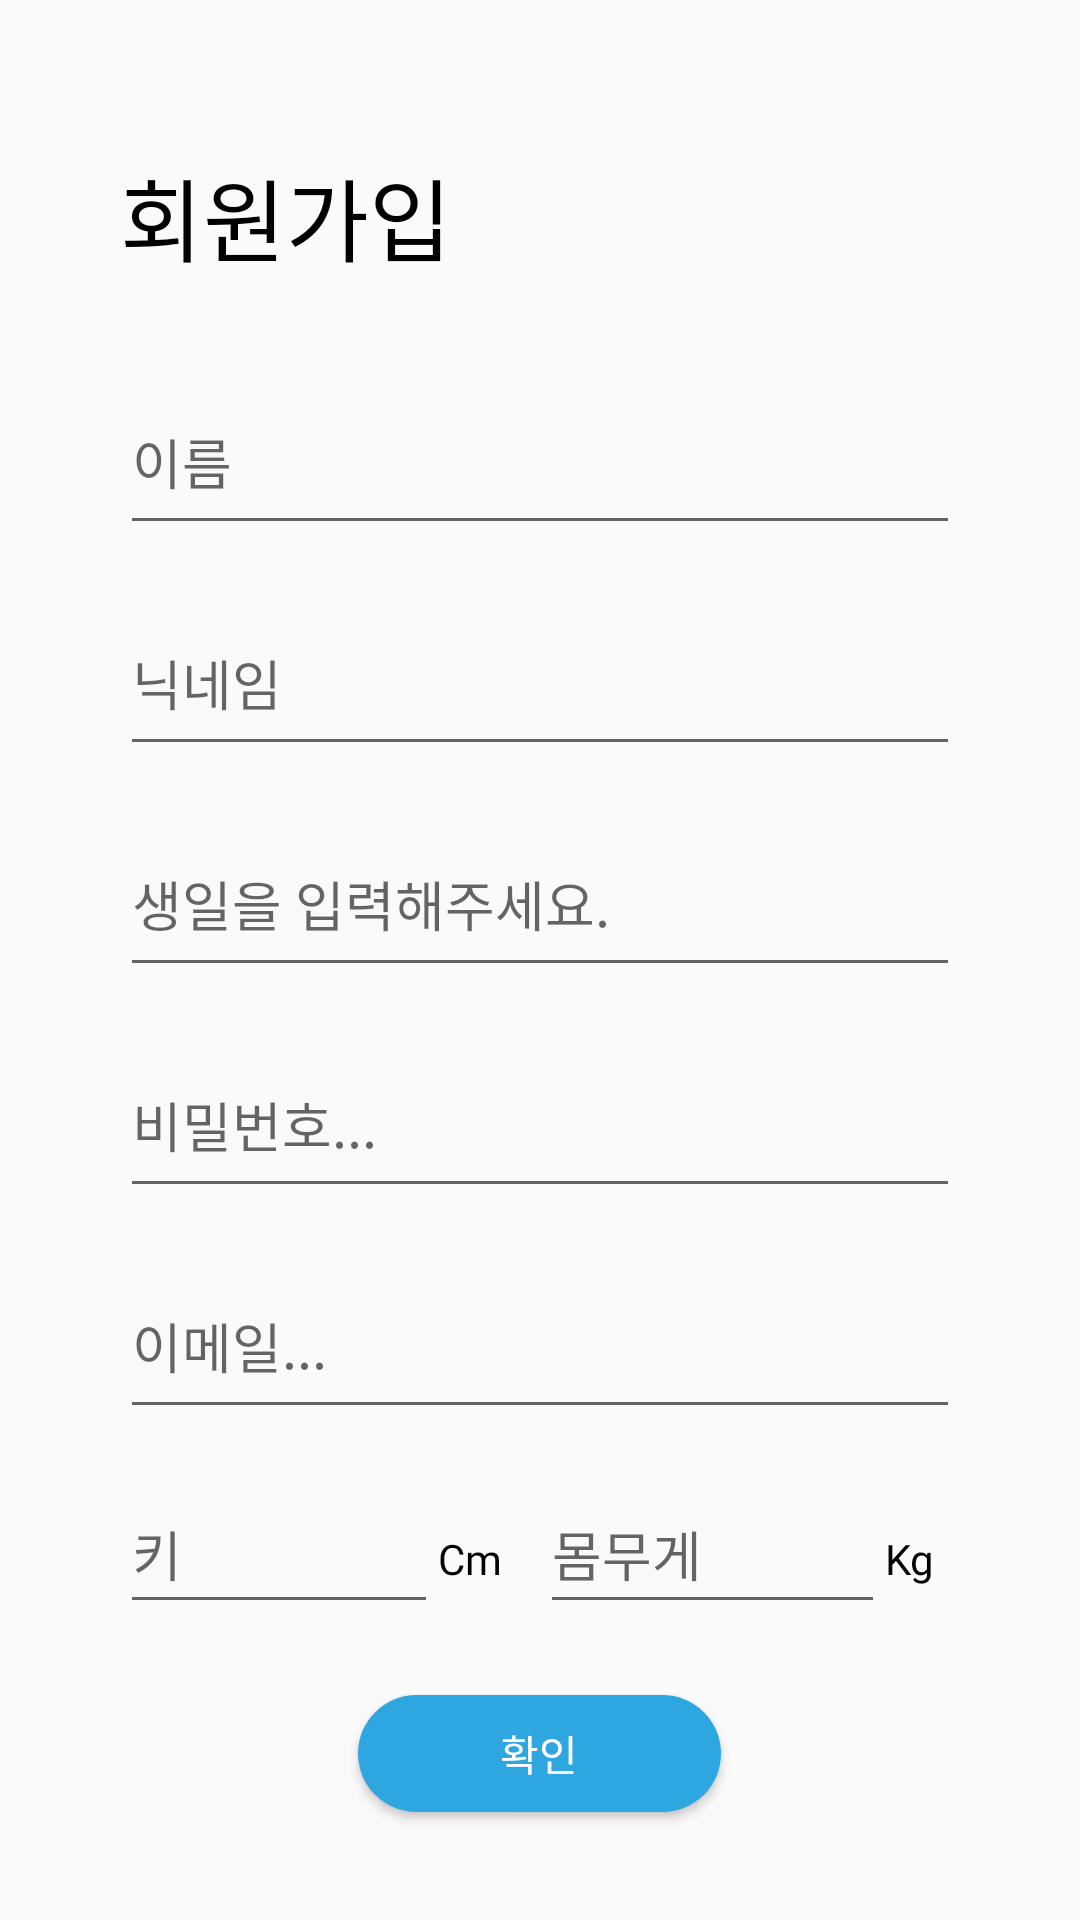

Layout XML and referenced resources for this Android screen:
<!-- AndroidManifest.xml: application theme Theme.Haeyagym -->
<!-- res/layout/activity_register.xml -->
<?xml version="1.0" encoding="utf-8"?>
<androidx.constraintlayout.widget.ConstraintLayout xmlns:android="http://schemas.android.com/apk/res/android"
    xmlns:app="http://schemas.android.com/apk/res-auto"
    xmlns:tools="http://schemas.android.com/tools"
    android:layout_width="match_parent"
    android:layout_height="match_parent"
    tools:context=".RegisterActivity">

    <LinearLayout
        android:layout_width="match_parent"
        android:layout_height="match_parent"
        android:layout_marginHorizontal="40dp"
        android:layout_marginStart="40dp"
        android:layout_marginEnd="40dp"
        android:gravity="top"
        android:orientation="vertical"
        app:layout_constraintBottom_toBottomOf="parent"
        app:layout_constraintEnd_toEndOf="parent"
        app:layout_constraintStart_toStartOf="parent"
        app:layout_constraintTop_toTopOf="parent">

        <TextView
            android:layout_width="match_parent"
            android:layout_height="0dp"
            android:layout_marginTop="50dp"
            android:layout_weight="1"
            android:fontFamily="@font/nanumsquareaceb"
            android:text="회원가입"
            android:textColor="@color/black"
            android:textSize="30sp" />


        <EditText
            android:id="@+id/textRegisterPersonName"
            android:layout_width="match_parent"
            android:layout_height="0dp"
            android:layout_marginTop="15dp"
            android:layout_weight="1"
            android:ems="15"
            android:hint="이름"
            android:inputType="textPersonName" />

        <EditText
            android:id="@+id/textRegisterNickname"
            android:layout_width="match_parent"
            android:layout_height="0dp"
            android:layout_marginTop="15dp"
            android:layout_weight="1"
            android:ems="15"
            android:hint="닉네임"
            android:inputType="textPersonName" />

        <EditText
            android:id="@+id/textRegisterBirthday"
            android:layout_width="match_parent"
            android:layout_height="0dp"
            android:layout_marginTop="15dp"
            android:layout_weight="1"
            android:ems="10"
            android:hint="생일을 입력해주세요."
            android:inputType="date" />

        <EditText
            android:id="@+id/textRegisterPassword"
            android:layout_width="match_parent"
            android:layout_height="0dp"
            android:layout_marginTop="15dp"
            android:layout_weight="1"
            android:ems="10"
            android:hint="비밀번호..."
            android:inputType="textPassword" />

        <EditText
            android:id="@+id/textRegisterEmailAddress"
            android:layout_width="match_parent"
            android:layout_height="0dp"
            android:layout_marginTop="15dp"
            android:layout_weight="1"
            android:ems="10"
            android:hint="이메일..."
            android:inputType="textEmailAddress" />

        <LinearLayout
            android:layout_width="match_parent"
            android:layout_height="0dp"
            android:layout_marginTop="15dp"
            android:layout_weight="1"
            android:orientation="horizontal">

            <LinearLayout
                android:layout_width="0dp"
                android:layout_height="match_parent"
                android:layout_weight="1"
                android:orientation="horizontal">

                <EditText
                    android:id="@+id/textRegisterHeight"
                    android:layout_width="106dp"
                    android:layout_height="50dp"
                    android:ems="10"
                    android:hint="키"
                    android:inputType="textPersonName" />

                <TextView
                    android:layout_width="wrap_content"
                    android:layout_height="wrap_content"
                    android:fontFamily="@font/nanumsquareaceb"
                    android:text="Cm"
                    android:textColor="@color/black" />
            </LinearLayout>

            <LinearLayout
                android:layout_width="0dp"
                android:layout_height="match_parent"
                android:layout_weight="1"
                android:orientation="horizontal">

                <EditText
                    android:id="@+id/textRegisterWeight"
                    android:layout_width="115dp"
                    android:layout_height="50dp"
                    android:ems="10"
                    android:hint="몸무게"
                    android:inputType="textPersonName" />

                <TextView
                    android:layout_width="wrap_content"
                    android:layout_height="wrap_content"
                    android:fontFamily="@font/nanumsquareaceb"
                    android:text="Kg"
                    android:textColor="@color/black" />
            </LinearLayout>
        </LinearLayout>

        <Button
            android:id="@+id/btnRegister"
            android:layout_width="121dp"
            android:layout_height="39dp"
            android:layout_gravity="center"
            android:layout_marginTop="15dp"
            android:layout_marginBottom="36dp"
            android:background="@drawable/login_shape"
            android:onClick="CreateUser"
            android:text="확인"
            android:textColor="@color/white" />
    </LinearLayout>



</androidx.constraintlayout.widget.ConstraintLayout>
<!-- resources referenced by this layout -->
<resources>
  <color name="black">#FF000000</color>
  <color name="white">#FFFFFFFF</color>
  <!-- drawable login_shape (drawable) -->
  <?xml version="1.0" encoding="utf-8"?>
  <shape xmlns:android="http://schemas.android.com/apk/res/android"
      android:shape="rectangle">
  
      <solid android:color="#2EA7E0" />
      <size
          android:width="198dp"
          android:height="53dp" />
  
      <corners android:radius="100dp" />
  
  </shape>
  <style name="Theme.Haeyagym" parent="Theme.AppCompat.DayNight.NoActionBar">
          
          <item name="colorPrimary">@color/maintitle_color</item>
          <item name="colorPrimaryVariant">@color/maintitle_color</item>
          <item name="colorOnPrimary">@color/white</item>
          
          <item name="colorSecondary">@color/teal_200</item>
          <item name="colorSecondaryVariant">@color/teal_700</item>
          <item name="colorOnSecondary">@color/black</item>
          
          <item name="android:statusBarColor" tools:targetApi="l">?attr/colorPrimaryVariant</item>
          
      </style>
  <color name="maintitle_color">#FF2186B3</color>
  <color name="teal_200">#FF03DAC5</color>
  <color name="teal_700">#FF018786</color>
</resources>
